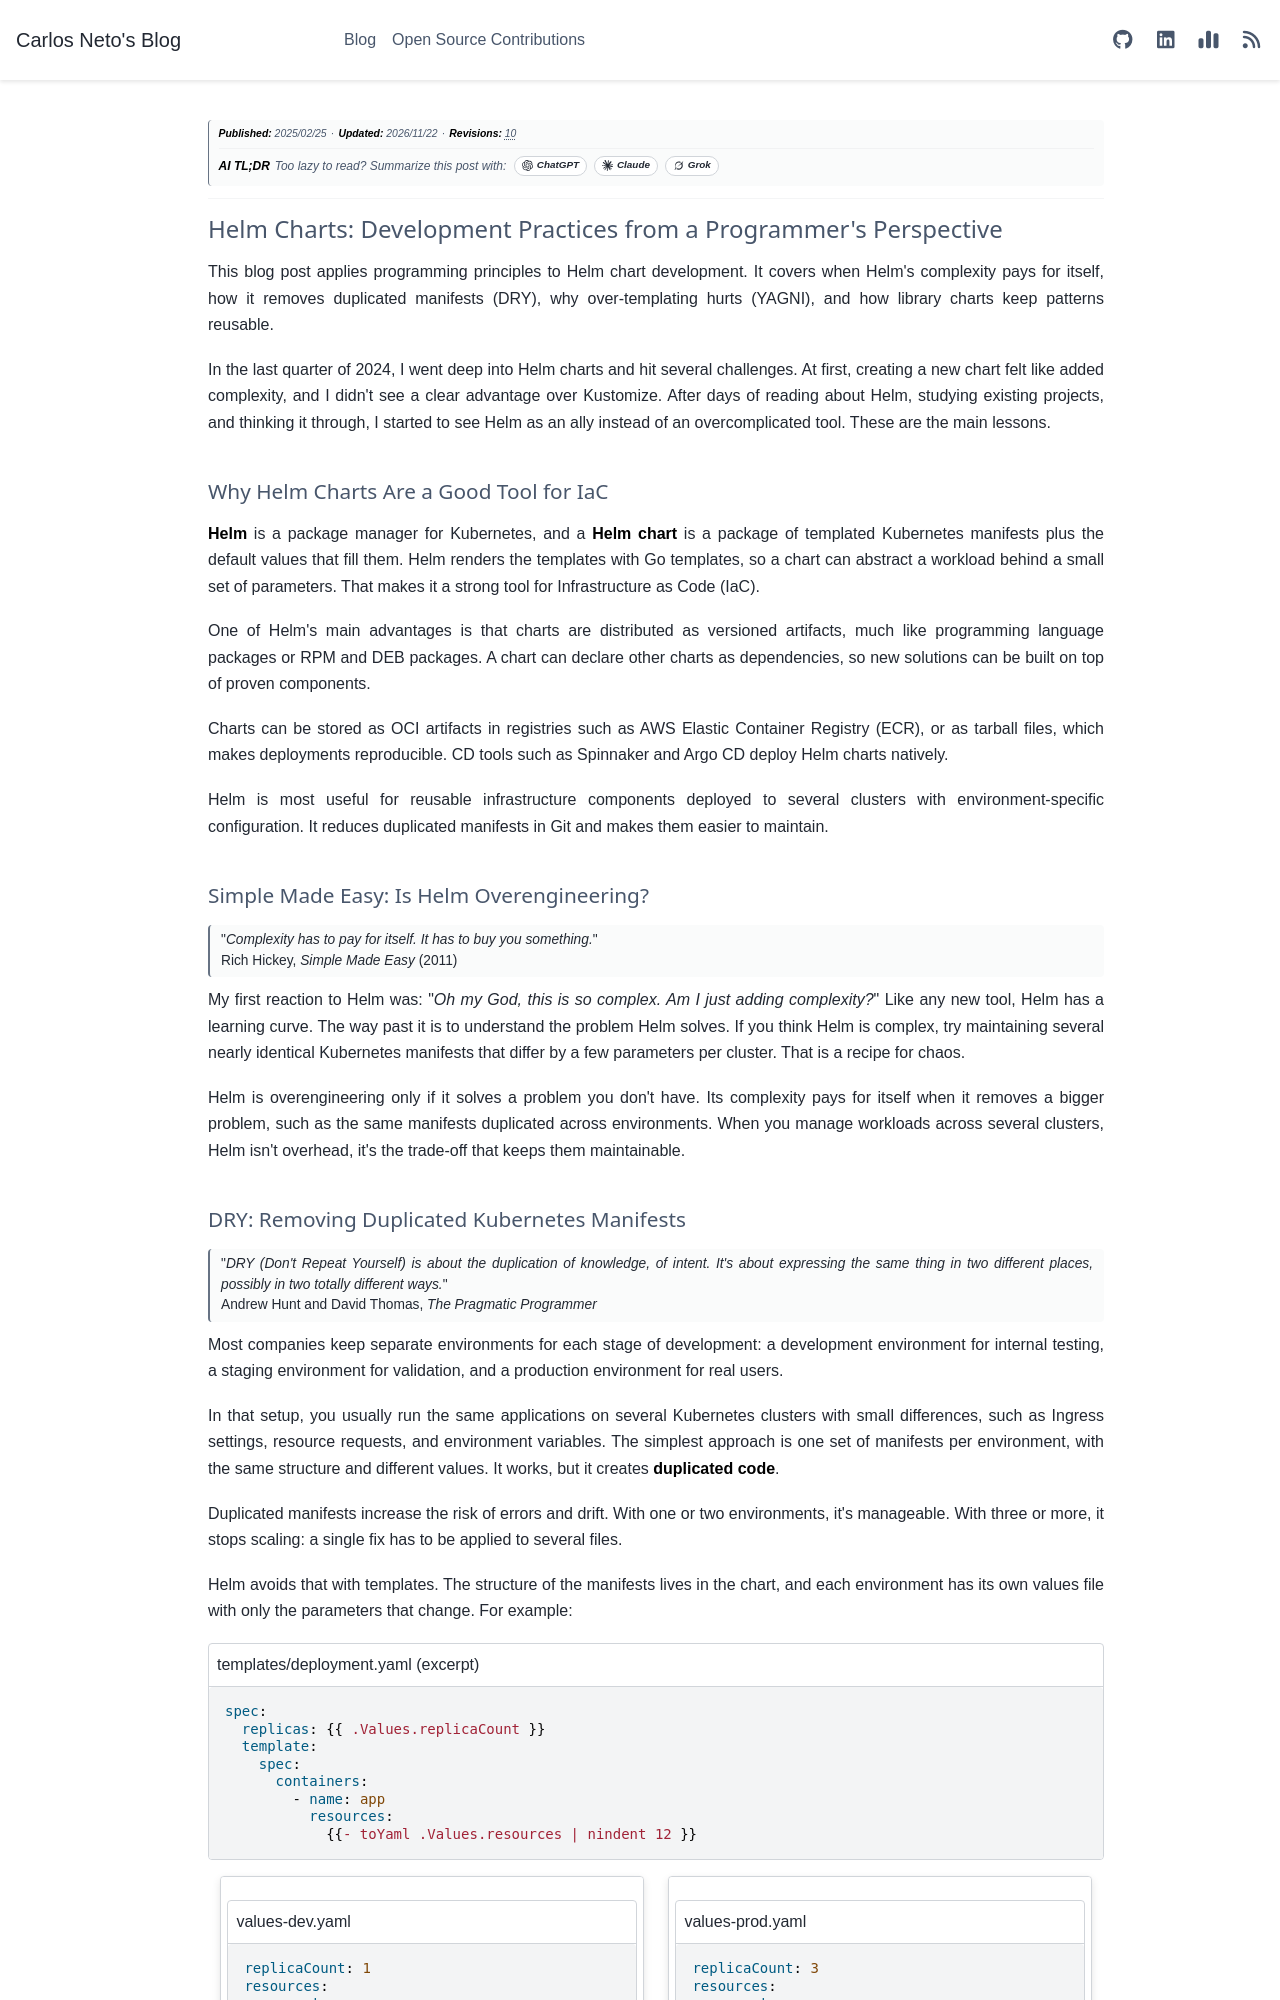

repository: c-neto/carlosneto.dev · page: blog/2025/2025-02-25-helm-best-practices/index.html · generator: sphinx

---
tags: helm
date: "2025-02-25"
category: Kubernetes
author: Carlos Neto
title: "Helm Charts: Development Practices from a Programmer's Perspective"
description: "How programming principles such as Simple Made Easy, DRY, YAGNI, and reusable libraries apply to Helm chart development, and when the complexity of Helm pays for itself."
myst:
  html_meta:
    description: "How programming principles such as Simple Made Easy, DRY, YAGNI, and reusable libraries apply to Helm chart development, and when the complexity of Helm pays for itself."
og:title: "Helm Charts: Development Practices from a Programmer's Perspective"
og:description: "How programming principles such as Simple Made Easy, DRY, YAGNI, and reusable libraries apply to Helm chart development, and when the complexity of Helm pays for itself."
---

*__Publication Date:__ 2025/02/25*

---

# Helm Charts: Development Practices from a Programmer's Perspective

This blog post applies programming principles to Helm chart development. It covers when Helm's complexity pays for itself, how it removes duplicated manifests (DRY), why over-templating hurts (YAGNI), and how library charts keep patterns reusable.

In the last quarter of 2024, I went deep into Helm charts and hit several challenges. At first, creating a new chart felt like added complexity, and I didn't see a clear advantage over Kustomize. After days of reading about Helm, studying existing projects, and thinking it through, I started to see Helm as an ally instead of an overcomplicated tool. These are the main lessons.

## Why Helm Charts Are a Good Tool for IaC

**Helm** is a package manager for Kubernetes, and a **Helm chart** is a package of templated Kubernetes manifests plus the default values that fill them. Helm renders the templates with Go templates, so a chart can abstract a workload behind a small set of parameters. That makes it a strong tool for Infrastructure as Code (IaC).

One of Helm's main advantages is that charts are distributed as versioned artifacts, much like programming language packages or RPM and DEB packages. A chart can declare other charts as dependencies, so new solutions can be built on top of proven components.

Charts can be stored as OCI artifacts in registries such as AWS Elastic Container Registry (ECR), or as tarball files, which makes deployments reproducible. CD tools such as Spinnaker and Argo CD deploy Helm charts natively.

Helm is most useful for reusable infrastructure components deployed to several clusters with environment-specific configuration. It reduces duplicated manifests in Git and makes them easier to maintain.

## Simple Made Easy: Is Helm Overengineering?

> "_Complexity has to pay for itself. It has to buy you something._"  
> Rich Hickey, _Simple Made Easy_ (2011)

My first reaction to Helm was: "_Oh my God, this is so complex. Am I just adding complexity?_" Like any new tool, Helm has a learning curve. The way past it is to understand the problem Helm solves. If you think Helm is complex, try maintaining several nearly identical Kubernetes manifests that differ by a few parameters per cluster. That is a recipe for chaos.

Helm is overengineering only if it solves a problem you don't have. Its complexity pays for itself when it removes a bigger problem, such as the same manifests duplicated across environments. When you manage workloads across several clusters, Helm isn't overhead, it's the trade-off that keeps them maintainable.

## DRY: Removing Duplicated Kubernetes Manifests

> "_DRY (Don't Repeat Yourself) is about the duplication of knowledge, of intent. It's about expressing the same thing in two different places, possibly in two totally different ways._"  
> Andrew Hunt and David Thomas, _The Pragmatic Programmer_

Most companies keep separate environments for each stage of development: a development environment for internal testing, a staging environment for validation, and a production environment for real users.

In that setup, you usually run the same applications on several Kubernetes clusters with small differences, such as Ingress settings, resource requests, and environment variables. The simplest approach is one set of manifests per environment, with the same structure and different values. It works, but it creates __duplicated code__.

Duplicated manifests increase the risk of errors and drift. With one or two environments, it's manageable. With three or more, it stops scaling: a single fix has to be applied to several files.

Helm avoids that with templates. The structure of the manifests lives in the chart, and each environment has its own values file with only the parameters that change. For example:

```{code-block} yaml
:caption: templates/deployment.yaml (excerpt)

spec:
  replicas: {{ .Values.replicaCount }}
  template:
    spec:
      containers:
        - name: app
          resources:
            {{- toYaml .Values.resources | nindent 12 }}
```

::::{grid}

:::{grid-item-card}
```{code-block} yaml
:caption: values-dev.yaml

replicaCount: 1
resources:
  requests:
    cpu: 100m
```
:::

:::{grid-item-card}
```{code-block} yaml
:caption: values-prod.yaml

replicaCount: 3
resources:
  requests:
    cpu: "1"
```
:::

::::

```{code-block} bash
$ helm upgrade --install my-app ./my-app -f values-prod.yaml
```

One chart renders the manifests for every environment from its values file. That keeps environments consistent, makes fixes a one-place change, and reduces errors.
